Photos from the image-classification dataset "dataset" in the GitHub repository Xinyu-Zhang/499_Project. Its 8 classes are: Atripla, Cymbalta, Epzicom, Lexapro, Prezista, Tivicay, Truvada, Truvada Cymbalta.

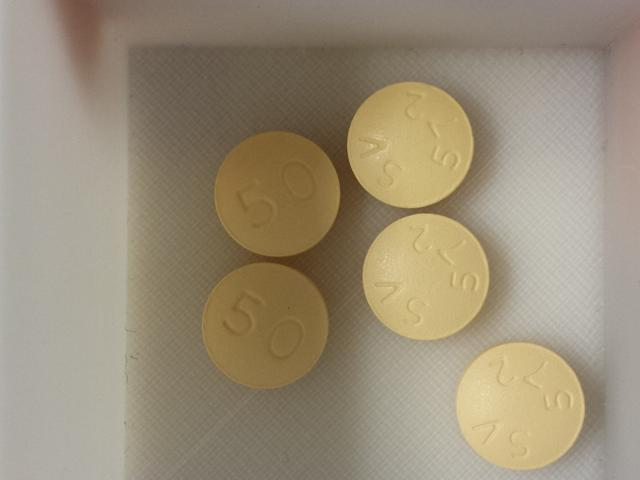
Label: Tivicay

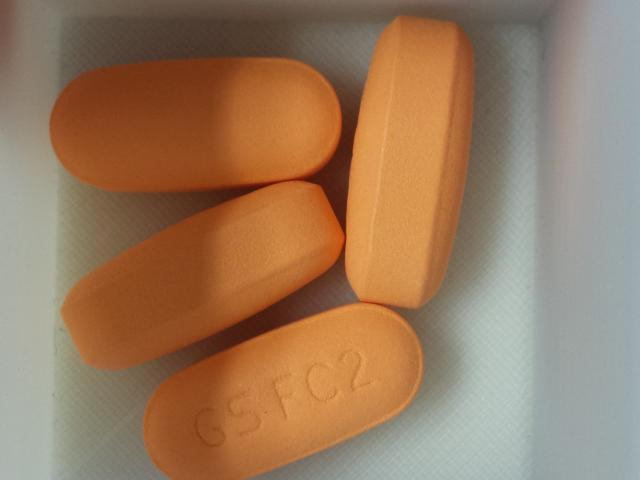
Label: Epzicom

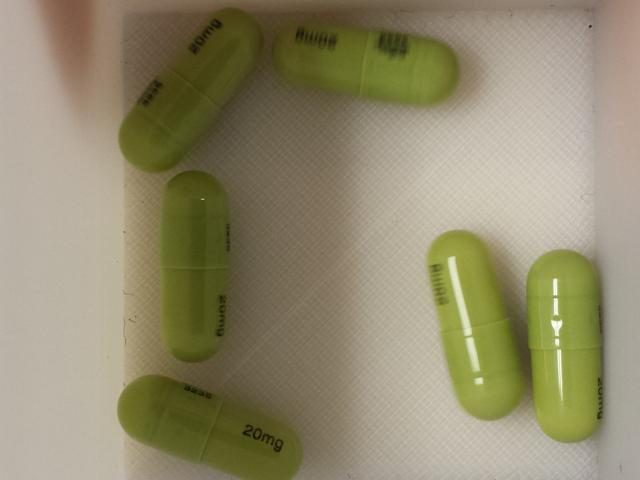
Label: Cymbalta

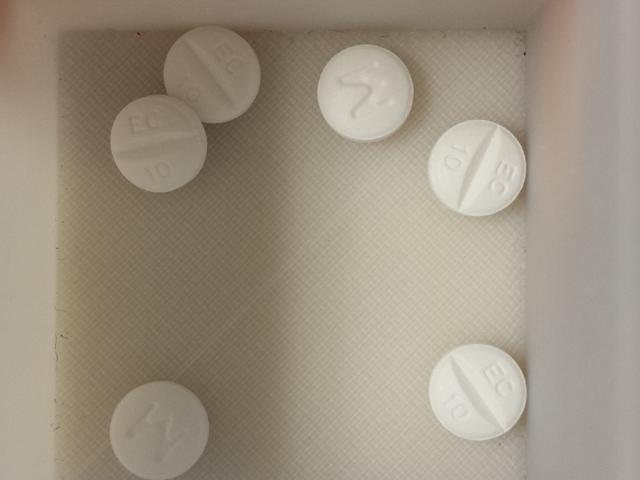
Label: Lexapro

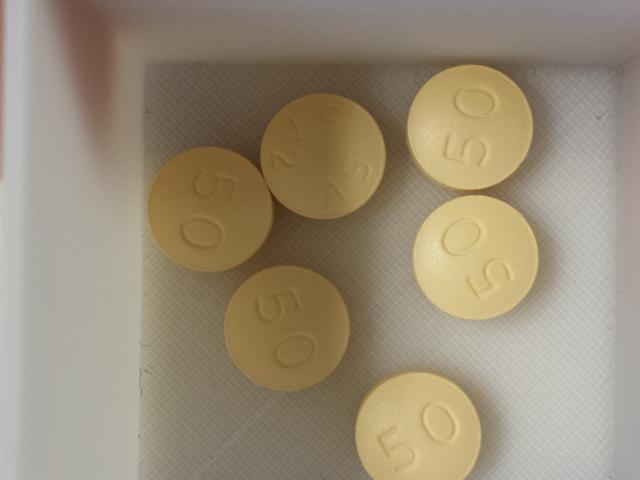
Label: Tivicay

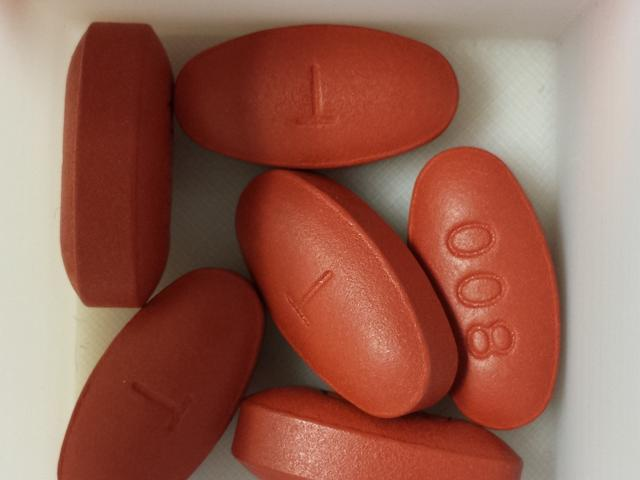
Label: Prezista
